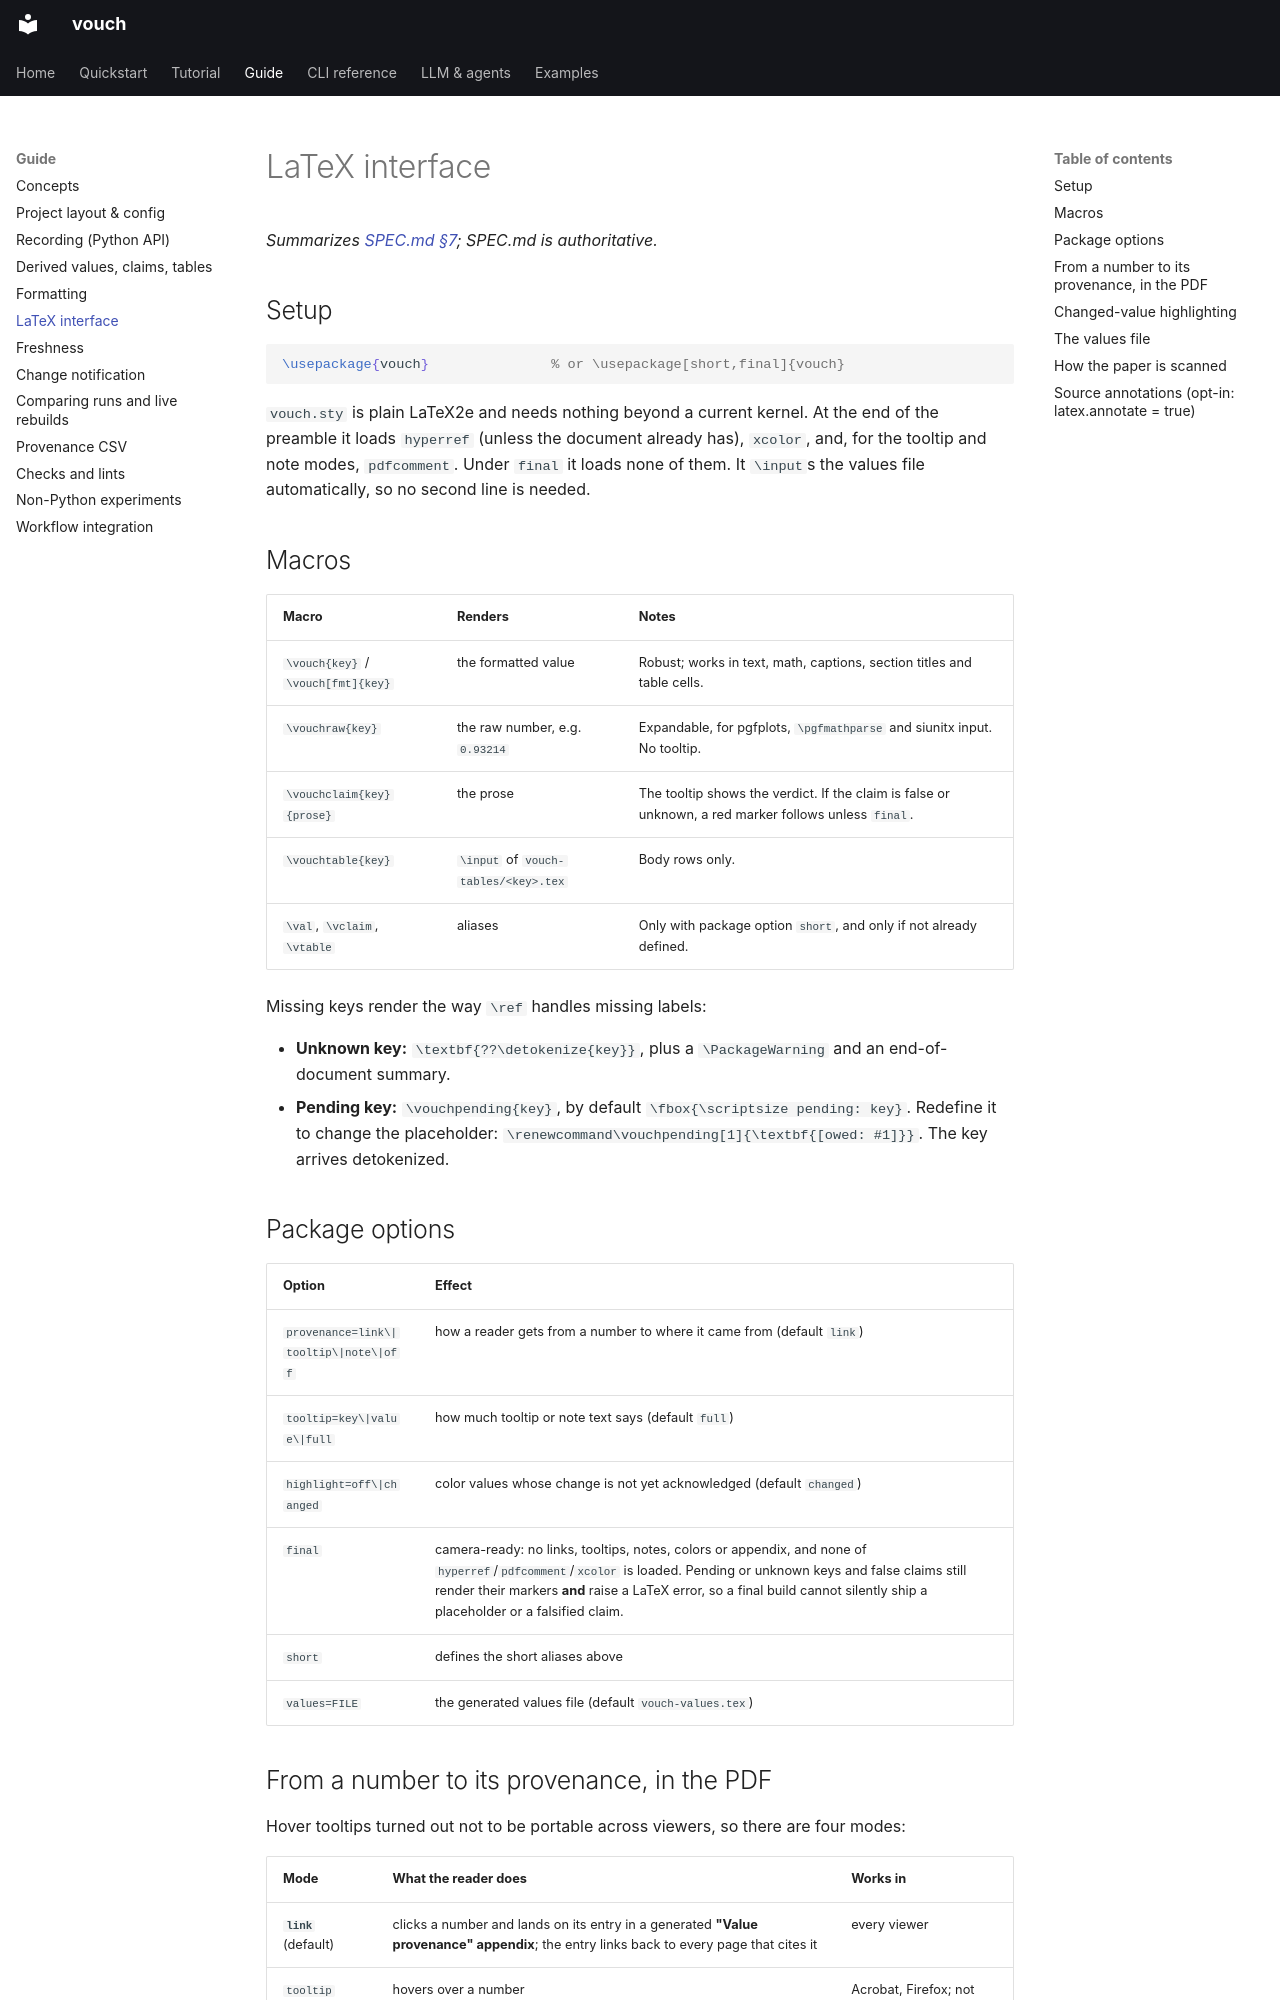

repository: dlfelps/vouch · page: guide/latex/index.html · generator: mkdocs

# LaTeX interface

*Summarizes [SPEC.md §7](https://github.com/dlfelps/vouch/blob/main/SPEC.md); SPEC.md is authoritative.*

## Setup

```latex
\usepackage{vouch}               % or \usepackage[short,final]{vouch}
```

`vouch.sty` is plain LaTeX2e and needs nothing beyond a current kernel. At the
end of the preamble it loads `hyperref` (unless the document already has),
`xcolor`, and, for the tooltip and note modes, `pdfcomment`. Under `final` it
loads none of them. It `\input`s the values file automatically, so no second
line is needed.

## Macros

| Macro | Renders | Notes |
|---|---|---|
| `\vouch{key}` / `\vouch[fmt]{key}` | the formatted value | Robust; works in text, math, captions, section titles and table cells. |
| `\vouchraw{key}` | the raw number, e.g. `0.93214` | Expandable, for pgfplots, `\pgfmathparse` and siunitx input. No tooltip. |
| `\vouchclaim{key}{prose}` | the prose | The tooltip shows the verdict. If the claim is false or unknown, a red marker follows unless `final`. |
| `\vouchtable{key}` | `\input` of `vouch-tables/<key>.tex` | Body rows only. |
| `\val`, `\vclaim`, `\vtable` | aliases | Only with package option `short`, and only if not already defined. |

Missing keys render the way `\ref` handles missing labels:

- **Unknown key:** `\textbf{??\detokenize{key}}`, plus a `\PackageWarning` and an end-of-document summary.
- **Pending key:** `\vouchpending{key}`, by default `\fbox{\scriptsize pending: key}`. Redefine it to change the placeholder: `\renewcommand\vouchpending[1]{\textbf{[owed: #1]}}`. The key arrives detokenized.

## Package options

| Option | Effect |
|---|---|
| `provenance=link\|tooltip\|note\|off` | how a reader gets from a number to where it came from (default `link`) |
| `tooltip=key\|value\|full` | how much tooltip or note text says (default `full`) |
| `highlight=off\|changed` | color values whose change is not yet acknowledged (default `changed`) |
| `final` | camera-ready: no links, tooltips, notes, colors or appendix, and none of `hyperref`/`pdfcomment`/`xcolor` is loaded. Pending or unknown keys and false claims still render their markers **and** raise a LaTeX error, so a final build cannot silently ship a placeholder or a falsified claim. |
| `short` | defines the short aliases above |
| `values=FILE` | the generated values file (default `vouch-values.tex`) |
